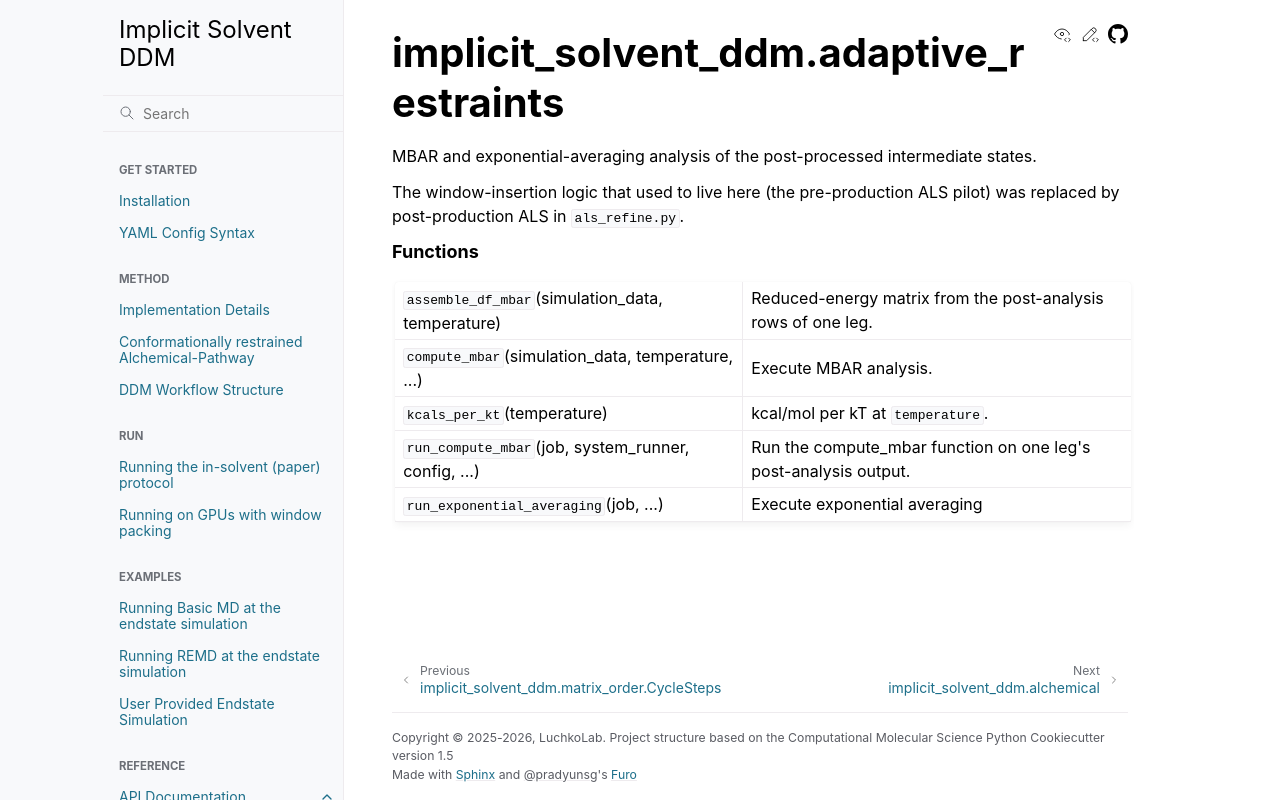

repository: LuchkoLab/Implicit-Solvent-DDM · page: autosummary/implicit_solvent_ddm.adaptive_restraints.html · generator: sphinx

implicit\_solvent\_ddm.adaptive\_restraints
===========================================

.. automodule:: implicit_solvent_ddm.adaptive_restraints

   
   .. rubric:: Functions

   .. autosummary::
   
      assemble_df_mbar
      compute_mbar
      kcals_per_kt
      run_compute_mbar
      run_exponential_averaging
   
